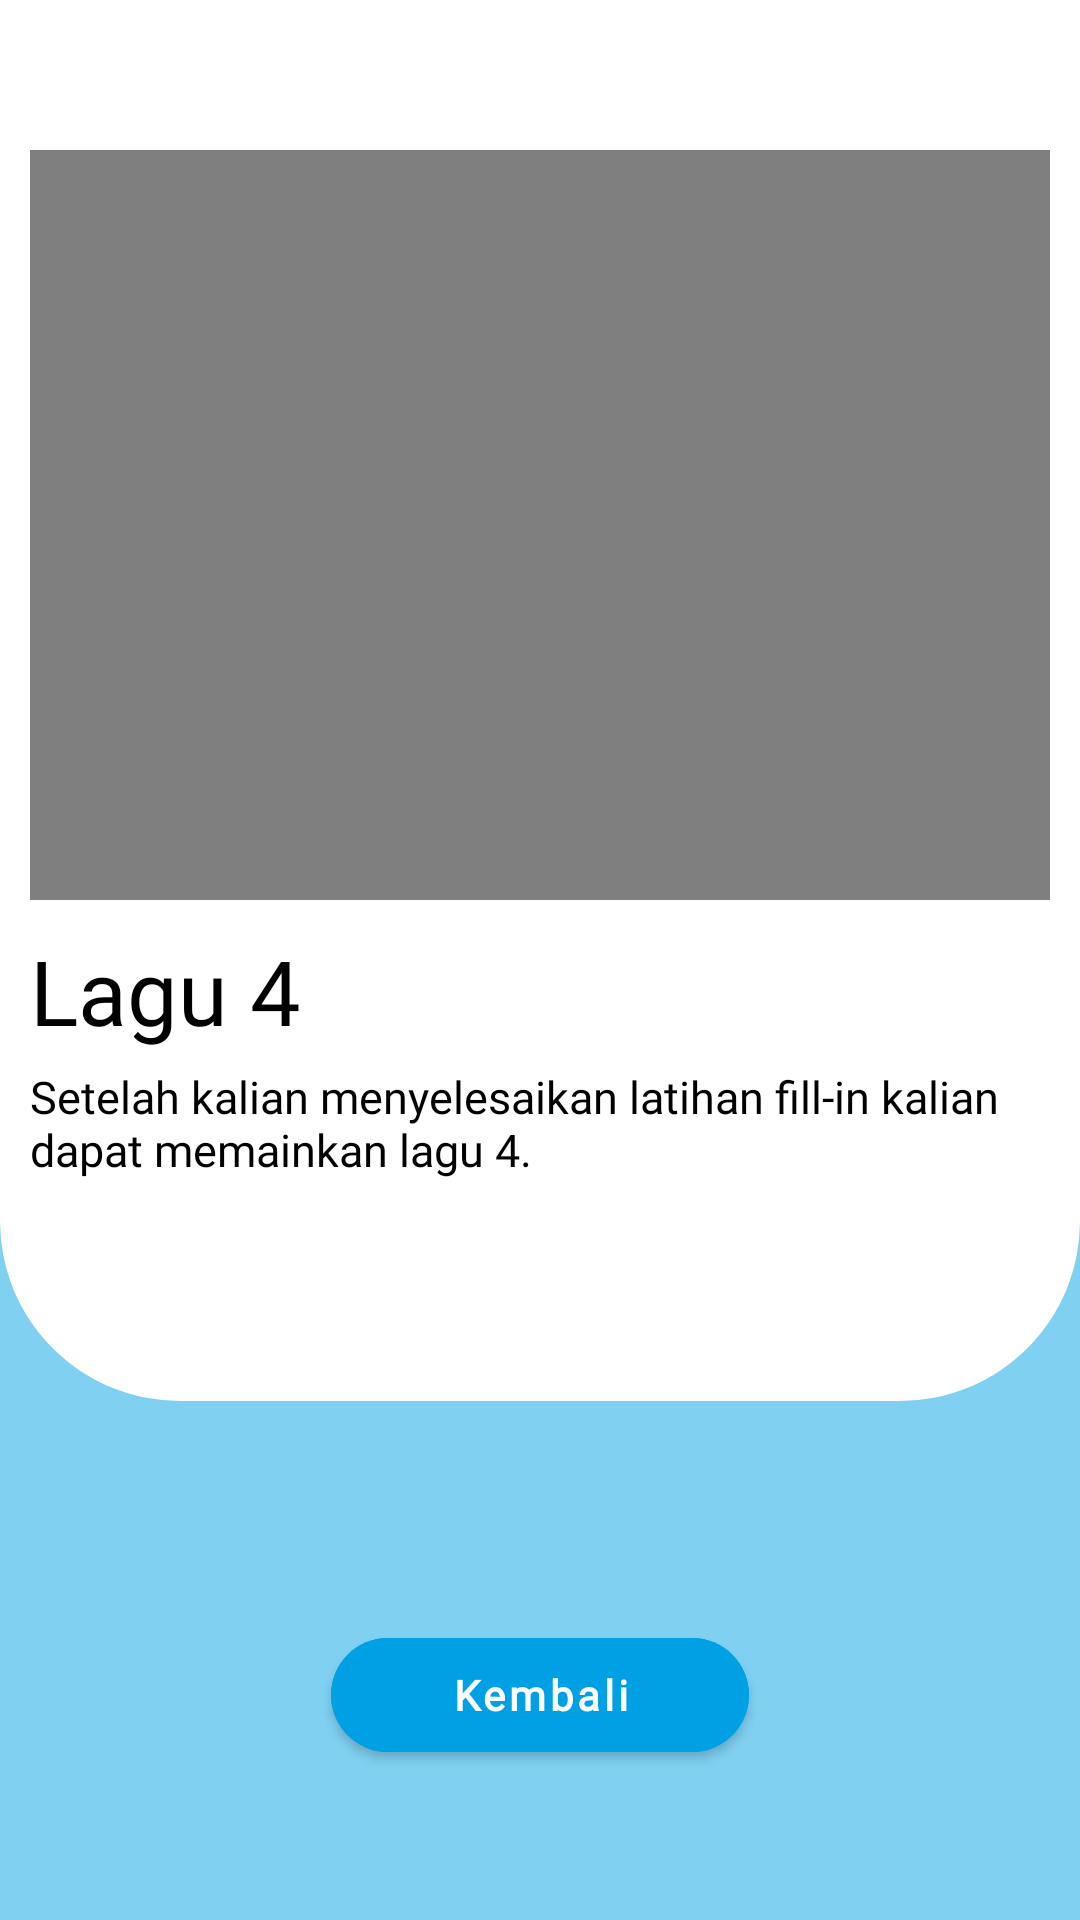

Layout XML and referenced resources for this Android screen:
<!-- AndroidManifest.xml: application theme Theme.AplikasiDrum -->
<!-- res/layout/activity_laguempat.xml -->
<?xml version="1.0" encoding="utf-8"?>
<androidx.constraintlayout.widget.ConstraintLayout
    xmlns:android="http://schemas.android.com/apk/res/android"
    xmlns:app="http://schemas.android.com/apk/res-auto"
    xmlns:tools="http://schemas.android.com/tools"
    android:layout_width="match_parent"
    android:layout_height="match_parent"
    android:background="@color/background_color_50"
    tools:context=".LatihansatuActivity">

    <androidx.viewpager2.widget.ViewPager2
        android:id="@+id/onboardingViewPager"
        android:layout_width="match_parent"
        android:layout_height="0dp"
        android:background="@drawable/view_pager_background"
        app:layout_constraintBottom_toTopOf="@id/viewCenterOfNext"
        app:layout_constraintTop_toTopOf="parent">

    </androidx.viewpager2.widget.ViewPager2>

    <View
        android:id="@+id/viewCenterOfNext"
        android:layout_width="1dp"
        android:layout_height="1dp"
        app:layout_constraintBottom_toBottomOf="@id/imageNext"
        app:layout_constraintEnd_toEndOf="@id/imageNext"
        app:layout_constraintStart_toStartOf="@id/imageNext"
        app:layout_constraintTop_toTopOf="@id/imageNext"/>

    <ImageView
        android:id="@+id/imageNext"
        android:layout_width="45dp"
        android:layout_height="45dp"
        android:layout_marginBottom="50dp"
        android:contentDescription="@string/app_name"
        app:layout_constraintBottom_toTopOf="@id/btnKembali"
        app:layout_constraintEnd_toEndOf="parent"
        app:layout_constraintStart_toStartOf="parent"
        />

    <com.google.android.material.button.MaterialButton
        android:id="@+id/btnKembali"
        android:layout_width="wrap_content"
        android:layout_height="50dp"
        android:layout_marginBottom="50dp"
        android:backgroundTint="@color/biru"
        android:fontFamily="@font/nunito_sans_bold"
        android:paddingStart="40dp"
        android:paddingEnd="40dp"
        android:text="@string/kembali"
        android:textAllCaps="false"
        android:textColor="@color/white"
        android:textSize="14sp"
        android:textStyle="bold"
        app:cornerRadius="20dp"
        app:layout_constraintBottom_toBottomOf="parent"
        app:layout_constraintEnd_toEndOf="parent"
        app:layout_constraintStart_toStartOf="parent" />

    <VideoView
        android:id="@+id/videoView"
        android:layout_width="match_parent"
        android:layout_height="250dp"
        tools:layout_editor_absoluteY="100dp"
        android:layout_marginTop="50dp"
        android:layout_marginLeft="10dp"
        android:layout_marginRight="10dp"
        app:layout_constraintStart_toStartOf="parent"
        app:layout_constraintTop_toTopOf="parent"/>

    <TextView
        android:id="@+id/judul"
        android:layout_width="wrap_content"
        android:layout_height="wrap_content"
        android:layout_marginStart="10dp"
        android:layout_marginTop="10dp"
        android:fontFamily="@font/nunito_sans_bold"
        android:text="Lagu 4"
        android:textColor="@color/black"
        android:textSize="30sp"
        app:layout_constraintStart_toStartOf="parent"
        app:layout_constraintTop_toBottomOf="@id/videoView" />

    <TextView
        android:id="@+id/pembuka"
        android:layout_width="wrap_content"
        android:layout_height="wrap_content"
        android:layout_marginStart="10dp"
        android:layout_marginTop="5dp"
        android:fontFamily="@font/nunito_sans_light"
        android:text="Setelah kalian menyelesaikan latihan fill-in kalian dapat memainkan lagu 4."
        android:textColor="@color/black"
        android:textSize="15sp"
        app:layout_constraintStart_toStartOf="parent"
        app:layout_constraintTop_toBottomOf="@id/judul" />


</androidx.constraintlayout.widget.ConstraintLayout>
<!-- resources referenced by this layout -->
<resources>
  <color name="background_color_50">#8000A1E4</color>
  <color name="biru">#00a1e4</color>
  <color name="black">#FF000000</color>
  <color name="white">#ffffffff</color>
  <!-- drawable view_pager_background (drawable) -->
  <?xml version="1.0" encoding="utf-8"?>
  <shape xmlns:android="http://schemas.android.com/apk/res/android"
      android:shape="rectangle">
      <solid android:color="@color/white" />
      <corners
          android:bottomLeftRadius="60dp"
          android:bottomRightRadius="60dp"/>
  
  </shape>
  <string name="app_name">Aplikasi Drum</string>
  <string name="kembali">Kembali</string>
  <style name="Theme.AplikasiDrum" parent="Theme.MaterialComponents.DayNight.NoActionBar">
          
          <item name="colorPrimary">@color/biru</item>
          <item name="colorPrimaryVariant">@color/purple_700</item>
          <item name="colorOnPrimary">@color/white</item>
          
          <item name="colorSecondary">@color/teal_200</item>
          <item name="colorSecondaryVariant">@color/teal_700</item>
          <item name="colorOnSecondary">@color/black</item>
          
          <item name="android:statusBarColor">@color/biru</item>
          
      </style>
  <color name="purple_700">#FF3700B3</color>
  <color name="teal_200">#FF03DAC5</color>
  <color name="teal_700">#FF018786</color>
</resources>
